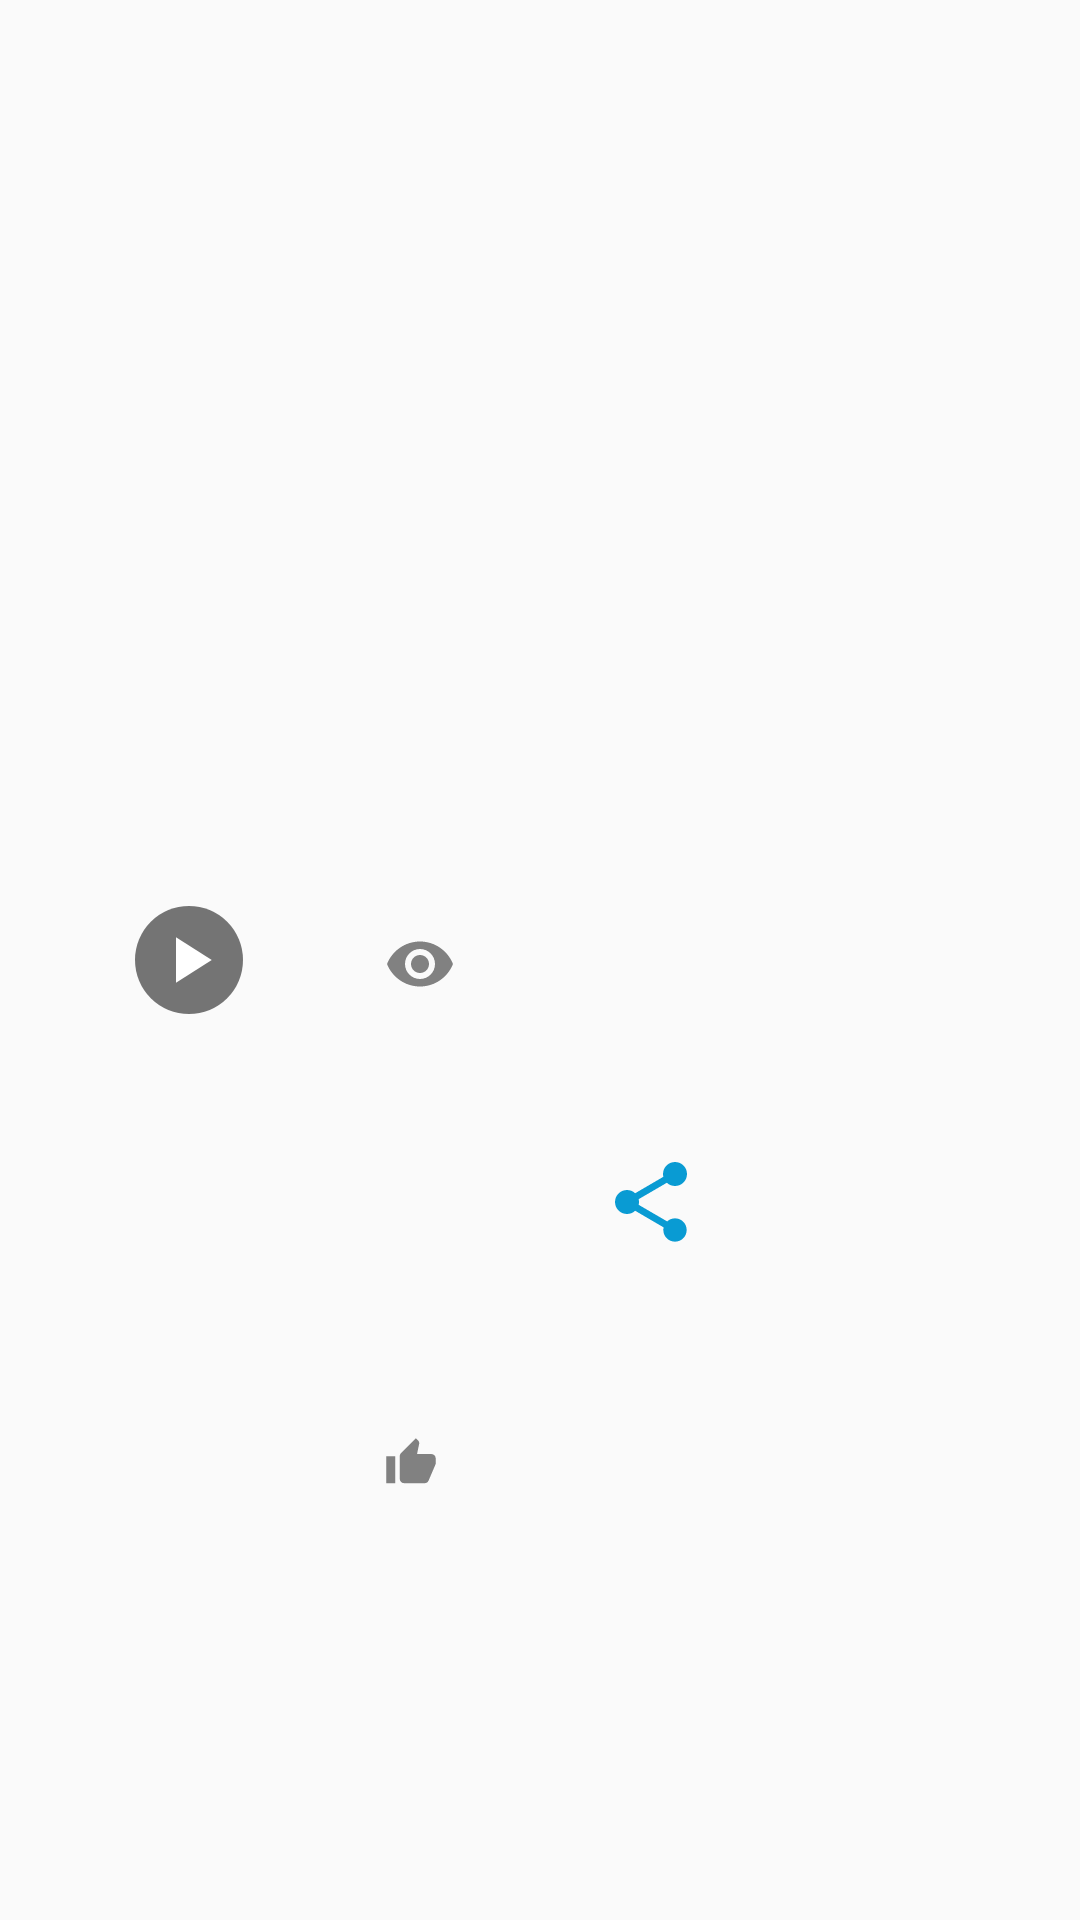

The Android layout XML behind this screen, and the referenced resources:
<!-- AndroidManifest.xml: application theme AppTheme -->
<!-- res/layout/video_list_item.xml -->
<?xml version="1.0" encoding="utf-8"?>
<androidx.constraintlayout.widget.ConstraintLayout xmlns:android="http://schemas.android.com/apk/res/android"
    xmlns:app="http://schemas.android.com/apk/res-auto"
    xmlns:tools="http://schemas.android.com/tools"
    android:layout_width="match_parent"
    android:layout_height="wrap_content"
    android:background="?selectableItemBackground"
    android:clickable="true"
    android:focusable="true"
    android:orientation="vertical"
    android:padding="3dp">

    <ImageView
        android:id="@+id/thumbnail"
        android:layout_width="120dp"
        android:layout_height="90dp"
        android:layout_marginEnd="5dp"
        android:background="?selectableItemBackground"
        android:contentDescription="@string/video_thumbnail"
        app:layout_constraintBottom_toBottomOf="parent"
        app:layout_constraintStart_toStartOf="parent"
        app:layout_constraintTop_toTopOf="parent" />

    <ImageView
        android:layout_width="36dp"
        android:layout_height="36dp"
        android:background="@drawable/ic_play_video_bg"
        android:contentDescription="@string/play_video"
        android:padding="5dp"
        android:src="@drawable/ic_play_video_fg"
        app:layout_constraintBottom_toBottomOf="@id/thumbnail"
        app:layout_constraintEnd_toEndOf="@id/thumbnail"
        app:layout_constraintStart_toStartOf="@id/thumbnail"
        app:layout_constraintTop_toTopOf="@id/thumbnail" />

    <TextView
        android:id="@+id/title"
        android:layout_width="0dp"
        android:layout_height="wrap_content"
        android:layout_margin="5dp"
        android:ellipsize="end"
        android:maxLines="1"
        android:textColor="@android:color/black"
        android:textSize="16sp"
        app:layout_constraintBottom_toTopOf="@id/viewCount"
        app:layout_constraintEnd_toEndOf="parent"
        app:layout_constraintStart_toEndOf="@id/thumbnail"
        app:layout_constraintTop_toTopOf="parent"
        tools:text="WhatsApp Status song" />

    <TextView
        android:id="@+id/viewCount"
        android:layout_width="wrap_content"
        android:layout_height="wrap_content"
        android:layout_margin="5dp"
        android:layout_marginTop="8dp"
        android:drawableStart="@drawable/ic_view"
        android:drawablePadding="5dp"
        android:gravity="center"
        app:layout_constraintBottom_toTopOf="@id/likeCount"
        app:layout_constraintStart_toEndOf="@id/thumbnail"
        app:layout_constraintTop_toBottomOf="@+id/title"
        tools:text="150k" />

    <TextView
        android:id="@+id/likeCount"
        android:layout_width="wrap_content"
        android:layout_height="wrap_content"
        android:layout_margin="5dp"
        android:drawableStart="@drawable/ic_like_count"
        android:drawablePadding="5dp"
        android:gravity="center"
        app:layout_constraintBottom_toBottomOf="parent"
        app:layout_constraintStart_toEndOf="@id/thumbnail"
        app:layout_constraintTop_toBottomOf="@id/viewCount"
        tools:text="90k" />

    <ImageView
        android:id="@+id/share"
        android:layout_width="32dp"
        android:layout_height="32dp"
        android:background="?selectableItemBackgroundBorderless"
        android:contentDescription="@string/share_video"
        android:src="@drawable/ic_share"
        app:layout_constraintBottom_toBottomOf="parent"
        app:layout_constraintEnd_toStartOf="@id/youtube"
        app:layout_constraintStart_toEndOf="@id/viewCount"
        app:layout_constraintTop_toBottomOf="@id/title" />

    <ImageView
        android:id="@+id/youtube"
        android:layout_width="36dp"
        android:layout_height="36dp"
        android:background="?selectableItemBackgroundBorderless"
        android:contentDescription="@string/viewInYoutube"
        android:src="@drawable/ic_youtube"
        app:layout_constraintBottom_toBottomOf="parent"
        app:layout_constraintEnd_toEndOf="parent"
        app:layout_constraintStart_toEndOf="@id/share"
        app:layout_constraintTop_toBottomOf="@id/title" />

</androidx.constraintlayout.widget.ConstraintLayout>
<!-- resources referenced by this layout -->
<resources>
  <!-- drawable ic_like_count (drawable) -->
  <vector android:height="18dp" android:tint="#818181"
      android:viewportHeight="24.0" android:viewportWidth="24.0"
      android:width="18dp" xmlns:android="http://schemas.android.com/apk/res/android">
      <path android:fillColor="#FF000000" android:pathData="M1,21h4L5,9L1,9v12zM23,10c0,-1.1 -0.9,-2 -2,-2h-6.31l0.95,-4.57 0.03,-0.32c0,-0.41 -0.17,-0.79 -0.44,-1.06L14.17,1 7.59,7.59C7.22,7.95 7,8.45 7,9v10c0,1.1 0.9,2 2,2h9c0.83,0 1.54,-0.5 1.84,-1.22l3.02,-7.05c0.09,-0.23 0.14,-0.47 0.14,-0.73v-1.91l-0.01,-0.01L23,10z"/>
  </vector>
  <!-- drawable ic_play_video_bg (drawable) -->
  <?xml version="1.0" encoding="utf-8"?>
  <shape xmlns:android="http://schemas.android.com/apk/res/android"
      android:shape="oval">
      <corners android:radius="100dp" />
      <solid android:color="#8000" />
  </shape>
  <!-- drawable ic_play_video_fg (drawable) -->
  <vector xmlns:android="http://schemas.android.com/apk/res/android"
      android:width="24dp"
      android:height="24dp"
      android:autoMirrored="true"
      android:tint="#FFFFFF"
      android:viewportWidth="24.0"
      android:viewportHeight="24.0">
      <path
          android:fillColor="#FF000000"
          android:pathData="M8,5v14l11,-7z" />
  </vector>
  <!-- drawable ic_share (drawable) -->
  <vector android:height="24dp" android:tint="#099BD3"
      android:viewportHeight="24.0" android:viewportWidth="24.0"
      android:width="24dp" xmlns:android="http://schemas.android.com/apk/res/android">
      <path android:fillColor="#FF000000" android:pathData="M18,16.08c-0.76,0 -1.44,0.3 -1.96,0.77L8.91,12.7c0.05,-0.23 0.09,-0.46 0.09,-0.7s-0.04,-0.47 -0.09,-0.7l7.05,-4.11c0.54,0.5 1.25,0.81 2.04,0.81 1.66,0 3,-1.34 3,-3s-1.34,-3 -3,-3 -3,1.34 -3,3c0,0.24 0.04,0.47 0.09,0.7L8.04,9.81C7.5,9.31 6.79,9 6,9c-1.66,0 -3,1.34 -3,3s1.34,3 3,3c0.79,0 1.5,-0.31 2.04,-0.81l7.12,4.16c-0.05,0.21 -0.08,0.43 -0.08,0.65 0,1.61 1.31,2.92 2.92,2.92 1.61,0 2.92,-1.31 2.92,-2.92s-1.31,-2.92 -2.92,-2.92z"/>
  </vector>
  <!-- drawable ic_view (drawable) -->
  <vector android:height="24dp" android:tint="#818181"
      android:viewportHeight="24.0" android:viewportWidth="24.0"
      android:width="24dp" xmlns:android="http://schemas.android.com/apk/res/android">
      <path android:fillColor="#FF000000" android:pathData="M12,4.5C7,4.5 2.73,7.61 1,12c1.73,4.39 6,7.5 11,7.5s9.27,-3.11 11,-7.5c-1.73,-4.39 -6,-7.5 -11,-7.5zM12,17c-2.76,0 -5,-2.24 -5,-5s2.24,-5 5,-5 5,2.24 5,5 -2.24,5 -5,5zM12,9c-1.66,0 -3,1.34 -3,3s1.34,3 3,3 3,-1.34 3,-3 -1.34,-3 -3,-3z"/>
  </vector>
  <string name="play_video">Play video</string>
  <string name="share_video">Share video</string>
  <string name="video_thumbnail">Video Thumbnail</string>
  <string name="viewInYoutube">View in YouTube</string>
  <style name="AppTheme" parent="Theme.AppCompat.Light.DarkActionBar">
          
          <item name="colorPrimary">@color/colorPrimary</item>
          <item name="colorPrimaryDark">@color/colorPrimaryDark</item>
          <item name="colorAccent">@color/colorAccent</item>
          <item name="android:navigationBarColor">@color/colorPrimary</item>
      </style>
  <!-- not gathered from this repository: default colours our renderer supplied (Android Studio template values) -->
  <color name="colorPrimary">#FF6200EE</color>
  <color name="colorPrimaryDark">#FF3700B3</color>
  <color name="colorAccent">#FF03DAC5</color>
</resources>
